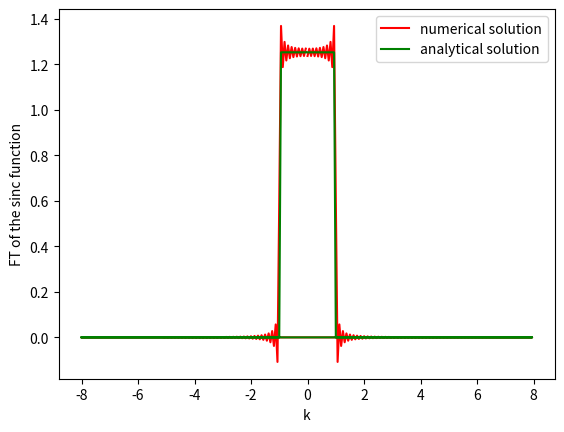

Recreate this plot in Python.
import numpy as np
import matplotlib.pyplot as plt
import math

def f(x):
    if (x!=0):
        return np.sin(x)/x
    else:
        return 1
def g(k):
    if (-1<k<1):
        return np.sqrt(np.pi/2)
    else:
        return 0
xmin=-50
xmax=50
n=256
dx=(xmax-xmin)/(n-1)
sampled_data=np.zeros(n)
xarr=np.zeros(n)

for i in range(n):
    sampled_data[i]=f(xmin+i*dx)
    xarr[i]=xmin+i*dx
nft=np.fft.fft(sampled_data,norm='ortho')
karr=np.fft.fftfreq(n,d=dx)
karr=2*np.pi*karr
factor=np.exp(-1j*karr*xmin)
aft=dx*np.sqrt(n/(2.0*np.pi))*factor*nft

#Analytical FT
analytical_result=np.zeros(n)

for j in range(n):
    analytical_result[j]=g(karr[j])         

plt.plot(karr,aft,'r',label=r'numerical solution')                    
plt.plot(karr,analytical_result,'g',label=r'analytical solution')         
plt.xlabel('k')
plt.ylabel('FT of the sinc function')
plt.legend()
plt.show()
